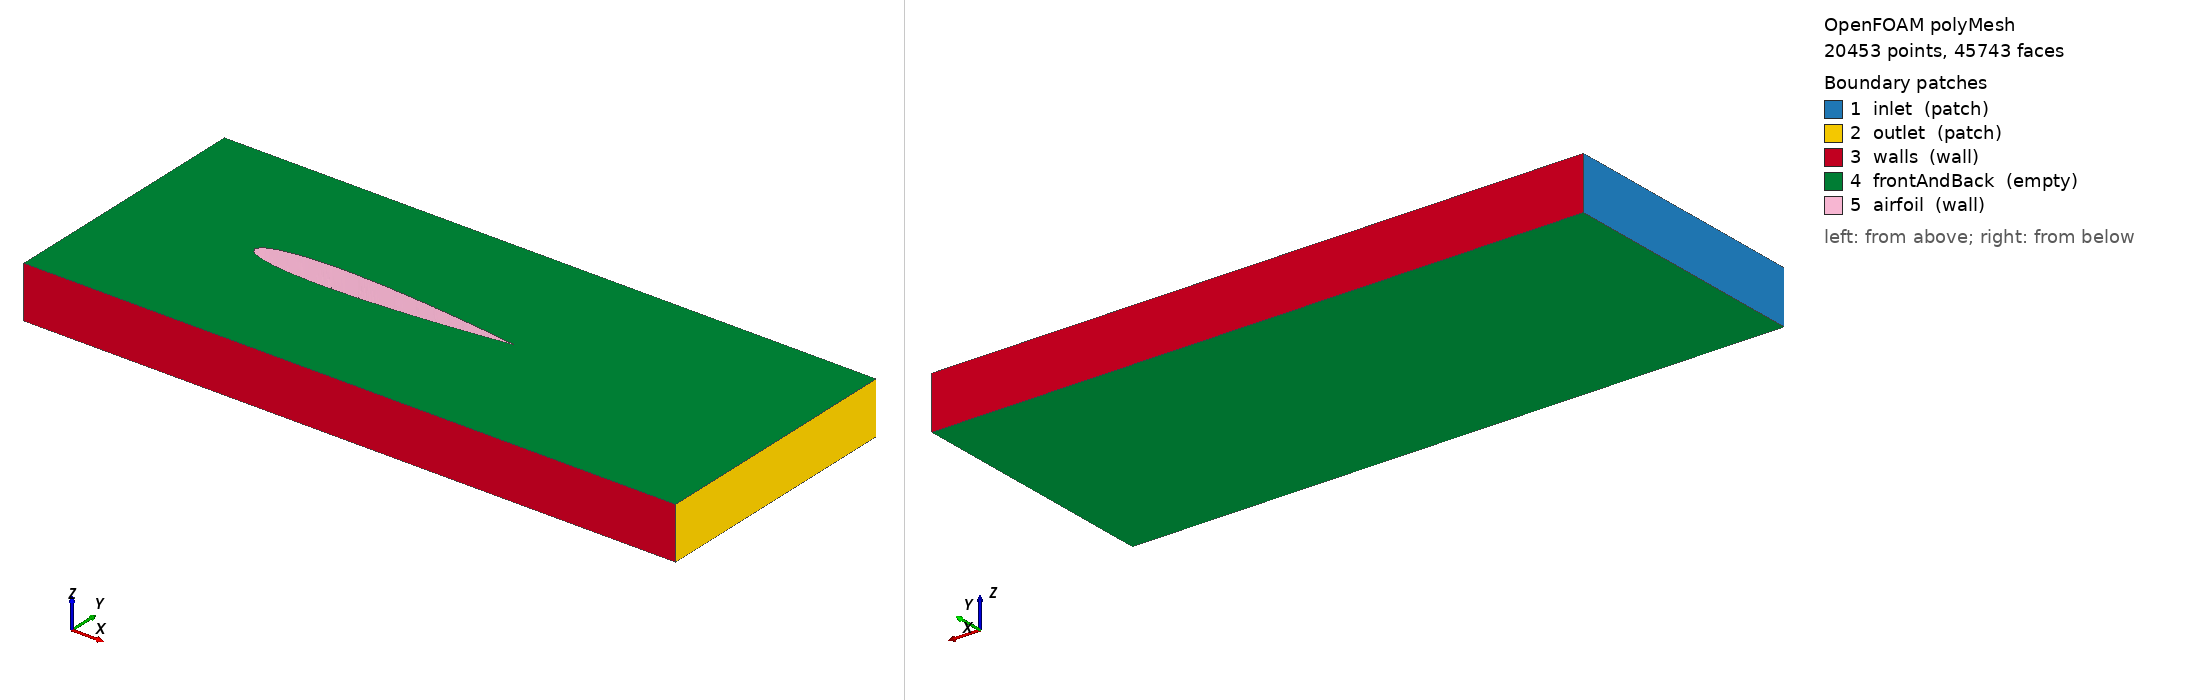

OpenFOAM case: the committed polyMesh, 20453 points, 45743 faces. Boundary patches (legend numbers): 1 inlet (patch), 2 outlet (patch), 3 walls (wall), 4 frontAndBack (empty), 5 airfoil (wall). Left view from above one corner, right view from below the opposite corner. Boundary conditions: 7 field file(s) under 0/ or 0.orig/; 5 of 5 drawn patches have an entry in a shipped field file.

=== constant/polyMesh/boundary ===
/*--------------------------------*- C++ -*----------------------------------*\
  =========                 |
  \\      /  F ield         | OpenFOAM: The Open Source CFD Toolbox
   \\    /   O peration     | Website:  https://openfoam.org
    \\  /    A nd           | Version:  6
     \\/     M anipulation  |
\*---------------------------------------------------------------------------*/
FoamFile
{
    version     2.0;
    format      ascii;
    class       polyBoundaryMesh;
    location    "constant/polyMesh";
    object      boundary;
}
// * * * * * * * * * * * * * * * * * * * * * * * * * * * * * * * * * * * * * //

5
(
    inlet
    {
        type            patch;
        nFaces          20;
        startFace       36461;
    }
    outlet
    {
        type            patch;
        nFaces          20;
        startFace       36481;
    }
    walls
    {
        type            wall;
        inGroups        1(wall);
        nFaces          120;
        startFace       36501;
    }
    frontAndBack
    {
        type            empty;
        inGroups        1(empty);
        nFaces          5048;
        startFace       36621;
    }
    airfoil
    {
        type            wall;
        inGroups        1(wall);
        nFaces          4074;
        startFace       41669;
    }
)

// ************************************************************************* //


=== system/blockMeshDict ===
/*--------------------------------*- C++ -*----------------------------------*\
| =========                 |                                                 |
| \\      /  F ield         | OpenFOAM: The Open Source CFD Toolbox           |
|  \\    /   O peration     | Version:  v2012                                 |
|   \\  /    A nd           | Web:      www.OpenFOAM.org                      |
|    \\/     M anipulation  |                                                 |
\*---------------------------------------------------------------------------*/

FoamFile
{
    version     2.0;
    format      ascii;
    class       dictionary;
    object      blockMeshDict;
}

// * * * * * * * * * * * * * * * * * * * * * * * * * * * * * * * * * * * * * //

convertToMeters 1;

vertices
(
    (-0.5 -0.5 -0.1)  // 0
    (2.0 -0.5 -0.1)   // 1, extend x-coordinate for right extension
    (2.0  0.5 -0.1)   // 2, extend x-coordinate for right extension
    (-0.5  0.5 -0.1)  // 3
    (-0.5 -0.5  0.1)  // 4
    (2.0 -0.5  0.1)   // 5, extend x-coordinate for right extension
    (2.0  0.5  0.1)   // 6, extend x-coordinate for right extension
    (-0.5  0.5  0.1)  // 7
);

blocks
(
    hex (0 1 2 3 4 5 6 7) (60 20 1) simpleGrading (1 1 1)
    // Increase the number of cells in the x-direction to maintain mesh resolution
);

edges
(
);

boundary
(
    inlet
    {
        type patch;
        faces
        (
            (0 4 7 3)
        );
    }
    outlet
    {
        type patch;
        faces
        (
            (1 5 6 2)
        );
    }
    walls
    {
        type wall;
        faces
        (
            (3 2 6 7)
            (0 1 5 4)
        );
    }
    frontAndBack
    {
        type empty;
        faces
        (
            (0 3 2 1)
            (4 7 6 5)
        );
    }
);

mergePatchPairs
(
);

// ************************************************************************* //



=== system/controlDict ===
/*--------------------------------*- C++ -*----------------------------------*\
| =========                 |                                                 |
| \\      /  F ield         | OpenFOAM: The Open Source CFD Toolbox           |
|  \\    /   O peration     | Version:  v2012                                 |
|   \\  /    A nd           | Web:      www.OpenFOAM.org                      |
|    \\/     M anipulation  |                                                 |
\*---------------------------------------------------------------------------*/
FoamFile
{
    version     2.0;
    format      ascii;
    class       dictionary;
    object      controlDict;
}

// * * * * * * * * * * * * * * * * * * * * * * * * * * * * * * * * * * * * * //

application     simpleFoam;

startFrom       startTime;

startTime       0;

stopAt          endTime;

endTime         1000;

deltaT          0.1;

writeControl    timeStep;

writeInterval   1;

purgeWrite      0;

writeFormat     ascii;

writePrecision  6;

writeCompression off;

timeFormat      general;

timePrecision   6;

runTimeModifiable true;

// ************************************************************************* //



=== 0.orig/nut ===
/*--------------------------------*- C++ -*----------------------------------*\
  =========                 |
  \\      /  F ield         | OpenFOAM: The Open Source CFD Toolbox
   \\    /   O peration     | Website:  https://openfoam.org
    \\  /    A nd           | Version:  6
     \\/     M anipulation  |
\*---------------------------------------------------------------------------*/
FoamFile
{
    version     2.0;
    format      ascii;
    class       volScalarField;
    location    "0";
    object      nut;
}
// * * * * * * * * * * * * * * * * * * * * * * * * * * * * * * * * * * * * * //

dimensions      [0 2 -1 0 0 0 0];

internalField   uniform 2.5e-05;

boundaryField
{
    frontAndBack
    {
        type            empty;
    }
    bottom
    {
        type            symmetryPlane;
    }
    outlet
    {
        type            calculated;
        value           uniform 2.5e-05;
    }
    top
    {
        type            symmetryPlane;
    }
    inlet
    {
        type            calculated;
        value           uniform 2.5e-05;
    }
    airfoil
    {
        type            nutUSpaldingWallFunction;
        value           uniform 0;
    }
}

// ************************************************************************* //


=== 0/U ===
/*--------------------------------*- C++ -*----------------------------------*\
| =========                 |                                                 |
| \\      /  F ield         | OpenFOAM: The Open Source CFD Toolbox           |
|  \\    /   O peration     | Version:  v2012                                 |
|   \\  /    A nd           | Web:      www.OpenFOAM.org                      |
|    \\/     M anipulation  |                                                 |
\*---------------------------------------------------------------------------*/
FoamFile
{
    version     2.0;
    format      ascii;
    class       volVectorField;
    object      U;
}

// * * * * * * * * * * * * * * * * * * * * * * * * * * * * * * * * * * * * * //

dimensions      [0 1 -1 0 0 0 0];

internalField   uniform (0 0 0);

boundaryField
{
    inlet
    {
        type            fixedValue;
        value           uniform (1 0 0);
    }

    outlet
    {
        type            zeroGradient;
    }

    walls
    {
        type            noSlip;
    }

    airfoil
    {
        type            noSlip;
    }

    frontAndBack
    {
        type            empty;
    }
}

// ************************************************************************* //


=== 0/epsilon ===
/*--------------------------------*- C++ -*----------------------------------*\
| =========                 |                                                 |
| \\      /  F ield         | OpenFOAM: The Open Source CFD Toolbox           |
|  \\    /   O peration     | Version:  v2012                                 |
|   \\  /    A nd           | Web:      www.OpenFOAM.org                      |
|    \\/     M anipulation  |                                                 |
\*---------------------------------------------------------------------------*/
FoamFile
{
    version     2.0;
    format      ascii;
    class       volScalarField;
    object      epsilon;
}

// * * * * * * * * * * * * * * * * * * * * * * * * * * * * * * * * * * * * * //

dimensions      [0 2 -3 0 0 0 0];
internalField   uniform 0.01;

boundaryField
{
    inlet
    {
        type            fixedValue;
        value           uniform 0.01;
    }

    outlet
    {
        type            zeroGradient;
    }

    walls
    {
        type            epsilonWallFunction;
        value           uniform 0.01;
    }

    airfoil
    {
        type            epsilonWallFunction;
        value           uniform 0.01;
    }

    frontAndBack
    {
        type            empty;
    }
}

// ************************************************************************* //



=== 0/k ===
/*--------------------------------*- C++ -*----------------------------------*\
| =========                 |                                                 |
| \\      /  F ield         | OpenFOAM: The Open Source CFD Toolbox           |
|  \\    /   O peration     | Version:  v2012                                 |
|   \\  /    A nd           | Web:      www.OpenFOAM.org                      |
|    \\/     M anipulation  |                                                 |
\*---------------------------------------------------------------------------*/
FoamFile
{
    version     2.0;
    format      ascii;
    class       volScalarField;
    object      k;
}

// * * * * * * * * * * * * * * * * * * * * * * * * * * * * * * * * * * * * * //

dimensions      [0 2 -2 0 0 0 0];
internalField   uniform 0.01;

boundaryField
{
    inlet
    {
        type            fixedValue;
        value           uniform 0.01;
    }

    outlet
    {
        type            zeroGradient;
    }

    walls
    {
        type            kqRWallFunction;
        value           uniform 0.01;
    }

    airfoil
    {
        type            kqRWallFunction;
        value           uniform 0.01;
    }

    frontAndBack
    {
        type            empty;
    }
}

// ************************************************************************* //



=== 0/nuTilda ===
/*--------------------------------*- C++ -*----------------------------------*\
  =========                 |
  \\      /  F ield         | OpenFOAM: The Open Source CFD Toolbox
   \\    /   O peration     | Website:  https://openfoam.org
    \\  /    A nd           | Version:  6
     \\/     M anipulation  |
\*---------------------------------------------------------------------------*/
FoamFile
{
    version     2.0;
    format      ascii;
    class       volScalarField;
    location    "0";
    object      nuTilda;
}
// * * * * * * * * * * * * * * * * * * * * * * * * * * * * * * * * * * * * * //

dimensions      [0 2 -1 0 0 0 0];

internalField   uniform 2.5e-05;

boundaryField
{
    frontAndBack
    {
        type            empty;
    }
    bottom
    {
        type            symmetryPlane;
    }
    outlet
    {
        type            inletOutlet;
        inletValue      uniform 2.5e-05;
        value           uniform 2.5e-05;
    }
    top
    {
        type            symmetryPlane;
    }
    inlet
    {
        type            fixedValue;
        value           uniform 2.5e-05;
    }
    airfoil
    {
        type            fixedValue;
        value           uniform 0;
    }
}

// ************************************************************************* //


=== 0/nut ===
/*--------------------------------*- C++ -*----------------------------------*\
| =========                 |                                                 |
| \\      /  F ield         | OpenFOAM: The Open Source CFD Toolbox           |
|  \\    /   O peration     | Version:  v2012                                 |
|   \\  /    A nd           | Web:      www.OpenFOAM.org                      |
|    \\/     M anipulation  |                                                 |
\*---------------------------------------------------------------------------*/
FoamFile
{
    version     2.0;
    format      ascii;
    class       volScalarField;
    object      nut;
}

// * * * * * * * * * * * * * * * * * * * * * * * * * * * * * * * * * * * * * //

dimensions      [0 2 -1 0 0 0 0];
internalField   uniform 0;

boundaryField
{
    inlet
    {
        type            calculated;
        value           uniform 0;
    }

    outlet
    {
        type            calculated;
        value           uniform 0;
    }

    walls
    {
        type            nutkWallFunction;
        value           uniform 0;
    }

    airfoil
    {
        type            nutkWallFunction;
        value           uniform 0;
    }

    frontAndBack
    {
        type            empty;
    }
}

// ************************************************************************* //



=== 0/p ===
/*--------------------------------*- C++ -*----------------------------------*\
| =========                 |                                                 |
| \\      /  F ield         | OpenFOAM: The Open Source CFD Toolbox           |
|  \\    /   O peration     | Version:  v2012                                 |
|   \\  /    A nd           | Web:      www.OpenFOAM.org                      |
|    \\/     M anipulation  |                                                 |
\*---------------------------------------------------------------------------*/
FoamFile
{
    version     2.0;
    format      ascii;
    class       volScalarField;
    object      p;
}

// * * * * * * * * * * * * * * * * * * * * * * * * * * * * * * * * * * * * * //

dimensions      [0 2 -2 0 0 0 0];

internalField   uniform 0;

boundaryField
{
    inlet
    {
        type            zeroGradient;
    }

    outlet
    {
        type            fixedValue;
        value           uniform 0;
    }

    walls
    {
        type            zeroGradient;
    }

    airfoil
    {
        type            zeroGradient;
    }

    frontAndBack
    {
        type            empty;
    }
}

// ************************************************************************* //



Also in the case, not shown: constant/polyMesh/faces (numeric list); constant/polyMesh/neighbour (numeric list); constant/polyMesh/owner (numeric list); constant/polyMesh/points (numeric list).
